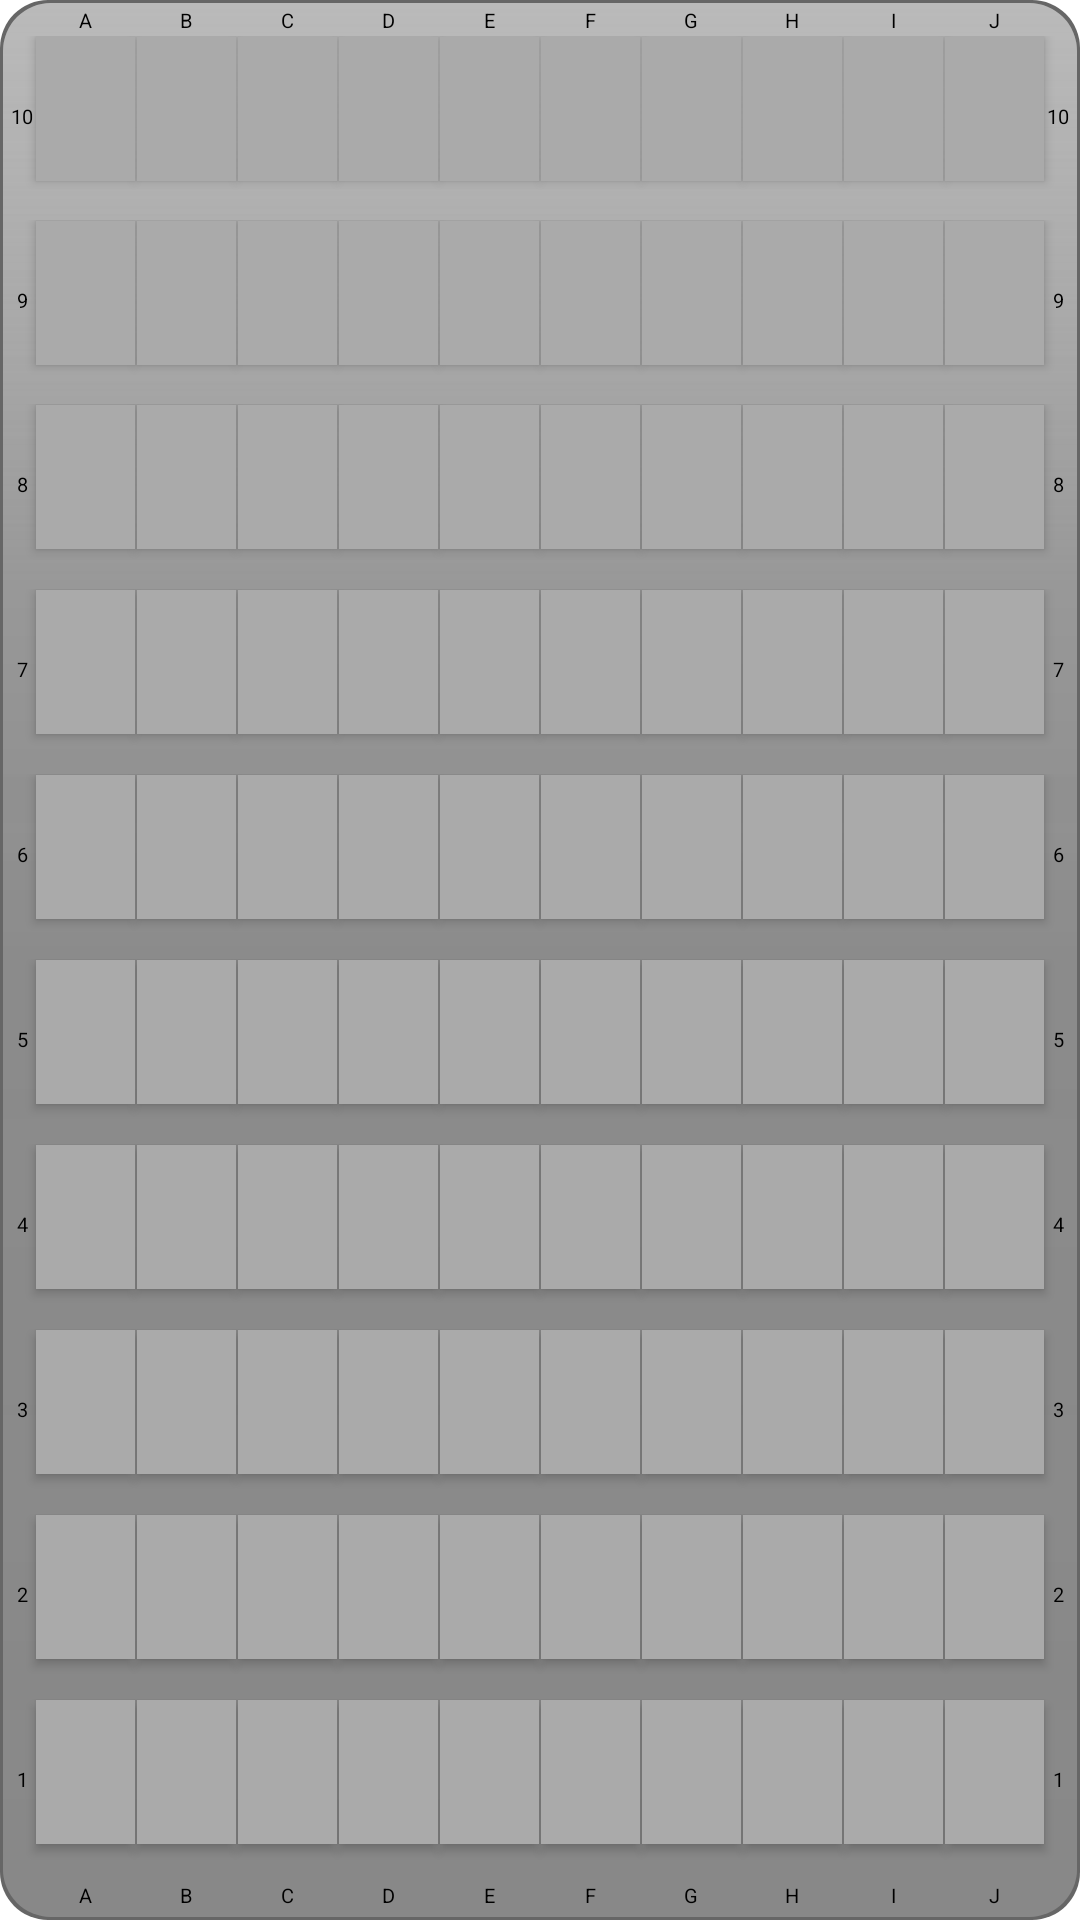

Write the Android layout XML for this screen, with the resource values it uses.
<!-- AndroidManifest.xml: fallback theme Theme.MaterialComponents.DayNight.NoActionBar -->
<!-- res/layout/board.xml -->
<?xml version="1.0" encoding="utf-8"?>
<TableLayout xmlns:android="http://schemas.android.com/apk/res/android"
             android:padding="3dp"
             android:layout_width="400px"
             android:layout_height="400px"
             android:background="@drawable/gray_board_bg"
        >

    <TableRow>
        <Space/>
        <TextView style="@style/alpha_scale_text" android:text="A"/>
        <TextView style="@style/alpha_scale_text" android:text="B"/>
        <TextView style="@style/alpha_scale_text" android:text="C"/>
        <TextView style="@style/alpha_scale_text" android:text="D"/>
        <TextView style="@style/alpha_scale_text" android:text="E"/>
        <TextView style="@style/alpha_scale_text" android:text="F"/>
        <TextView style="@style/alpha_scale_text" android:text="G"/>
        <TextView style="@style/alpha_scale_text" android:text="H"/>
        <TextView style="@style/alpha_scale_text" android:text="I"/>
        <TextView style="@style/alpha_scale_text" android:text="J"/>
        <Space/>
    </TableRow>

    <TableRow android:layout_width="wrap_content" android:layout_height="0dp" android:layout_weight="1">
        <TextView style="@style/number_scale_text" android:text="10"/>
        <Button style="@style/grid_button"/>
        <Button style="@style/grid_button"/>
        <Button style="@style/grid_button"/>
        <Button style="@style/grid_button"/>
        <Button style="@style/grid_button"/>
        <Button style="@style/grid_button"/>
        <Button style="@style/grid_button"/>
        <Button style="@style/grid_button"/>
        <Button style="@style/grid_button"/>
        <Button style="@style/grid_button"/>
        <TextView style="@style/number_scale_text" android:text="10"/>
    </TableRow>
    <TableRow android:layout_height="0dp" android:layout_weight="1">
        <TextView style="@style/number_scale_text" android:text="9"/>
        <Button style="@style/grid_button"/>
        <Button style="@style/grid_button"/>
        <Button style="@style/grid_button"/>
        <Button style="@style/grid_button"/>
        <Button style="@style/grid_button"/>
        <Button style="@style/grid_button"/>
        <Button style="@style/grid_button"/>
        <Button style="@style/grid_button"/>
        <Button style="@style/grid_button"/>
        <Button style="@style/grid_button"/>
        <TextView style="@style/number_scale_text" android:text="9"/>
    </TableRow>
    <TableRow android:layout_height="0dp" android:layout_weight="1">
        <TextView style="@style/number_scale_text" android:text="8"/>
        <Button style="@style/grid_button"/>
        <Button style="@style/grid_button"/>
        <Button style="@style/grid_button"/>
        <Button style="@style/grid_button"/>
        <Button style="@style/grid_button"/>
        <Button style="@style/grid_button"/>
        <Button style="@style/grid_button"/>
        <Button style="@style/grid_button"/>
        <Button style="@style/grid_button"/>
        <Button style="@style/grid_button"/>
        <TextView style="@style/number_scale_text" android:text="8"/>
    </TableRow>
    <TableRow android:layout_height="0dp" android:layout_weight="1">
        <TextView style="@style/number_scale_text" android:text="7"/>
        <Button style="@style/grid_button"/>
        <Button style="@style/grid_button"/>
        <Button style="@style/grid_button"/>
        <Button style="@style/grid_button"/>
        <Button style="@style/grid_button"/>
        <Button style="@style/grid_button"/>
        <Button style="@style/grid_button"/>
        <Button style="@style/grid_button"/>
        <Button style="@style/grid_button"/>
        <Button style="@style/grid_button"/>
        <TextView style="@style/number_scale_text" android:text="7"/>
    </TableRow>
    <TableRow android:layout_height="0dp" android:layout_weight="1">
        <TextView style="@style/number_scale_text" android:text="6"/>
        <Button style="@style/grid_button"/>
        <Button style="@style/grid_button"/>
        <Button style="@style/grid_button"/>
        <Button style="@style/grid_button"/>
        <Button style="@style/grid_button"/>
        <Button style="@style/grid_button"/>
        <Button style="@style/grid_button"/>
        <Button style="@style/grid_button"/>
        <Button style="@style/grid_button"/>
        <Button style="@style/grid_button"/>
        <TextView style="@style/number_scale_text" android:text="6"/>
    </TableRow>
    <TableRow android:layout_height="0dp" android:layout_weight="1">
        <TextView style="@style/number_scale_text" android:text="5"/>
        <Button style="@style/grid_button"/>
        <Button style="@style/grid_button"/>
        <Button style="@style/grid_button"/>
        <Button style="@style/grid_button"/>
        <Button style="@style/grid_button"/>
        <Button style="@style/grid_button"/>
        <Button style="@style/grid_button"/>
        <Button style="@style/grid_button"/>
        <Button style="@style/grid_button"/>
        <Button style="@style/grid_button"/>
        <TextView style="@style/number_scale_text" android:text="5"/>
    </TableRow>
    <TableRow android:layout_height="0dp" android:layout_weight="1">
        <TextView style="@style/number_scale_text" android:text="4"/>
        <Button style="@style/grid_button"/>
        <Button style="@style/grid_button"/>
        <Button style="@style/grid_button"/>
        <Button style="@style/grid_button"/>
        <Button style="@style/grid_button"/>
        <Button style="@style/grid_button"/>
        <Button style="@style/grid_button"/>
        <Button style="@style/grid_button"/>
        <Button style="@style/grid_button"/>
        <Button style="@style/grid_button"/>
        <TextView style="@style/number_scale_text" android:text="4"/>
    </TableRow>
    <TableRow android:layout_height="0dp" android:layout_weight="1">
        <TextView style="@style/number_scale_text" android:text="3"/>
        <Button style="@style/grid_button"/>
        <Button style="@style/grid_button"/>
        <Button style="@style/grid_button"/>
        <Button style="@style/grid_button"/>
        <Button style="@style/grid_button"/>
        <Button style="@style/grid_button"/>
        <Button style="@style/grid_button"/>
        <Button style="@style/grid_button"/>
        <Button style="@style/grid_button"/>
        <Button style="@style/grid_button"/>
        <TextView style="@style/number_scale_text" android:text="3"/>
    </TableRow>
    <TableRow android:layout_height="0dp" android:layout_weight="1">
        <TextView style="@style/number_scale_text" android:text="2"/>
        <Button style="@style/grid_button"/>
        <Button style="@style/grid_button"/>
        <Button style="@style/grid_button"/>
        <Button style="@style/grid_button"/>
        <Button style="@style/grid_button"/>
        <Button style="@style/grid_button"/>
        <Button style="@style/grid_button"/>
        <Button style="@style/grid_button"/>
        <Button style="@style/grid_button"/>
        <Button style="@style/grid_button"/>
        <TextView style="@style/number_scale_text" android:text="2"/>
    </TableRow>
    <TableRow android:layout_height="0dp" android:layout_weight="1">
        <TextView style="@style/number_scale_text" android:text="1"/>
        <Button style="@style/grid_button"/>
        <Button style="@style/grid_button"/>
        <Button style="@style/grid_button"/>
        <Button style="@style/grid_button"/>
        <Button style="@style/grid_button"/>
        <Button style="@style/grid_button"/>
        <Button style="@style/grid_button"/>
        <Button style="@style/grid_button"/>
        <Button style="@style/grid_button"/>
        <Button style="@style/grid_button"/>
        <TextView style="@style/number_scale_text" android:text="1"/>
    </TableRow>
    <TableRow>
        <Space/>
        <TextView style="@style/alpha_scale_text" android:text="A"/>
        <TextView style="@style/alpha_scale_text" android:text="B"/>
        <TextView style="@style/alpha_scale_text" android:text="C"/>
        <TextView style="@style/alpha_scale_text" android:text="D"/>
        <TextView style="@style/alpha_scale_text" android:text="E"/>
        <TextView style="@style/alpha_scale_text" android:text="F"/>
        <TextView style="@style/alpha_scale_text" android:text="G"/>
        <TextView style="@style/alpha_scale_text" android:text="H"/>
        <TextView style="@style/alpha_scale_text" android:text="I"/>
        <TextView style="@style/alpha_scale_text" android:text="J"/>
        <Space/>
    </TableRow>


</TableLayout>
<!-- resources referenced by this layout -->
<resources>
  <!-- drawable gray_board_bg (drawable) -->
  <?xml version="1.0" encoding="utf-8"?>
  <layer-list xmlns:android="http://schemas.android.com/apk/res/android">
  
      <item>
          <shape android:shape="rectangle">
              <gradient
                      android:startColor="#FF666666"
                      android:endColor="#FF666666"
                      android:type="linear"
                      android:angle="90"/>
              <padding android:left="1dp"
                       android:top="1dp"
                       android:right="1dp"
                       android:bottom="1dp"/>
              <corners android:radius="16dp"/>
          </shape>
      </item>
  
      <item>
  
          <shape android:shape="rectangle">
              <gradient
                      android:startColor="#ff888888"
                      android:centerColor="#ff888888"
                      android:endColor="#ffaaaaaa"
                      android:centerX="0.5"
                      android:angle="90"/>
  
              <padding android:left="0dp"
                       android:top="0dp"
                       android:right="0dp"
                       android:bottom="0dp"/>
              <corners android:radius="16dp"/>
          </shape>
      </item>
  
      <item>
          <shape android:shape="rectangle">
              <gradient
                      android:startColor="#33888888"
                      android:centerColor="#22aaaaaa"
                      android:endColor="#77cccccc"
                      android:centerX="0.7"
                      android:angle="90"/>
  
              <padding android:left="4dp"
                       android:top="0dp"
                       android:right="4dp"
                       android:bottom="0dp"/>
              <corners android:radius="16dp"/>
          </shape>
      </item>
  
  </layer-list>
  <style name="alpha_scale_text">
          <item name="android:textSize">20px</item>
          <item name="android:gravity">center</item>
          <item name="android:layout_width">0dp</item>
          <item name="android:layout_weight">2</item>
          <item name="android:textColor">#000</item>
          <item name="android:includeFontPadding">false</item>
          <item name="android:layout_marginTop">0px</item>
          <item name="android:layout_marginBottom">3px</item>
      </style>
  <style name="grid_button">
          <item name="android:layout_margin">1px</item>
          <item name="android:background">@android:color/darker_gray</item>
          <item name="android:layout_height">wrap_content</item>
          <item name="android:layout_width">0dp</item>
          <item name="android:layout_weight">2</item>
          <item name="android:textColor">#000</item>
      </style>
  <style name="number_scale_text">
          <item name="android:textSize">20px</item>
          <item name="android:layout_marginLeft">2px</item>
          <item name="android:layout_marginRight">2px</item>
          <item name="android:gravity">center</item>
          <item name="android:layout_width">wrap_content</item>
          <item name="android:textColor">#000</item>
          <item name="android:maxLines">1</item>
      </style>
</resources>
